Run: headless pygame with SDL's dummy video driver; simulated clock (each Clock.tick advances the game by its frame time, no real sleeping); random seed 0; keys injected as events and as key.get_pressed() state; mouse plan: one left click at the window centre at the start of phase 2, then a move to the lower-right quarter at the start of phase 3; restart key SPACE tapped at the start of phases 3 and 4.
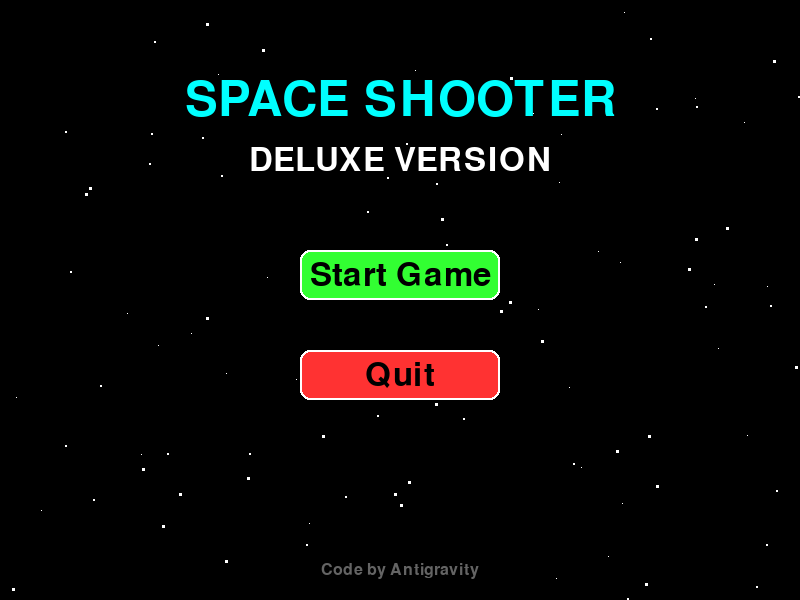
Frame 1 of 4 · flips 1–60 · no input
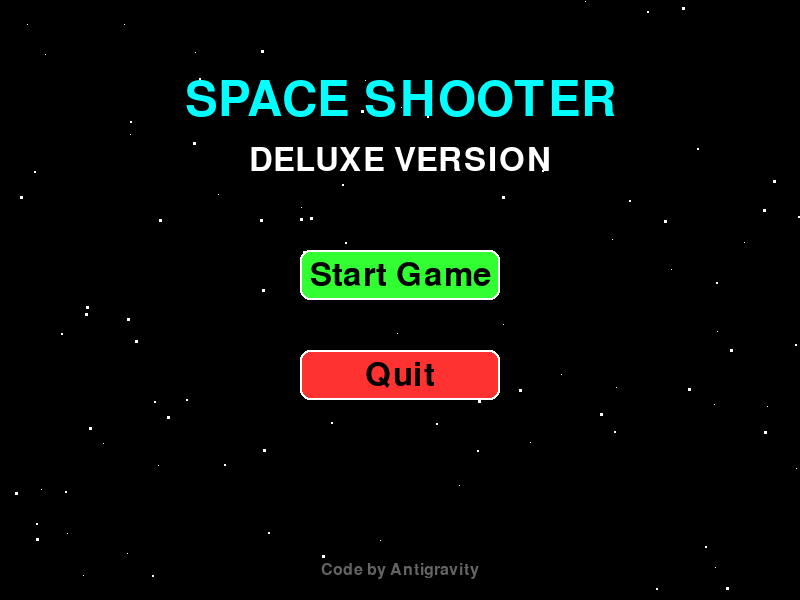
Frame 2 of 4 · flips 61–180 · clicked the window centre · tapped SPACE, RETURN · held RIGHT (→), D
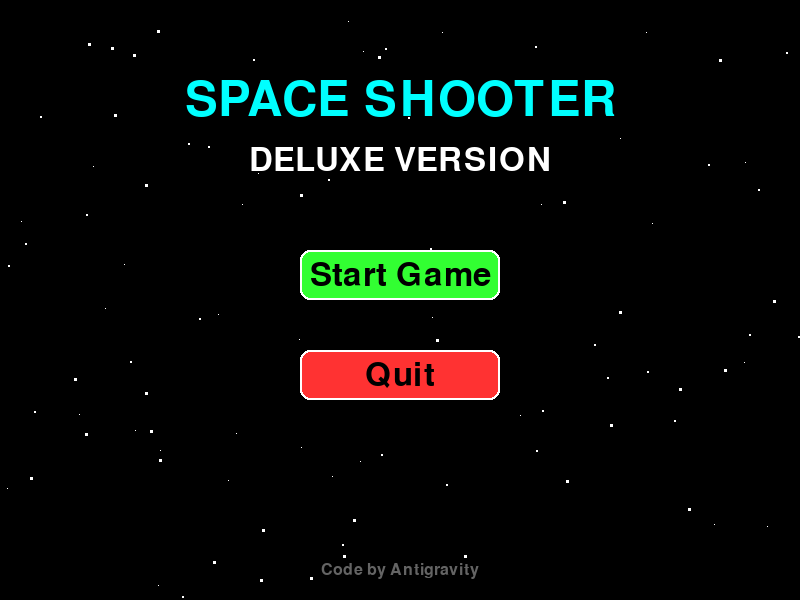
Frame 3 of 4 · flips 181–300 · moved the mouse to the lower-right quarter · tapped SPACE · held DOWN (↓), S
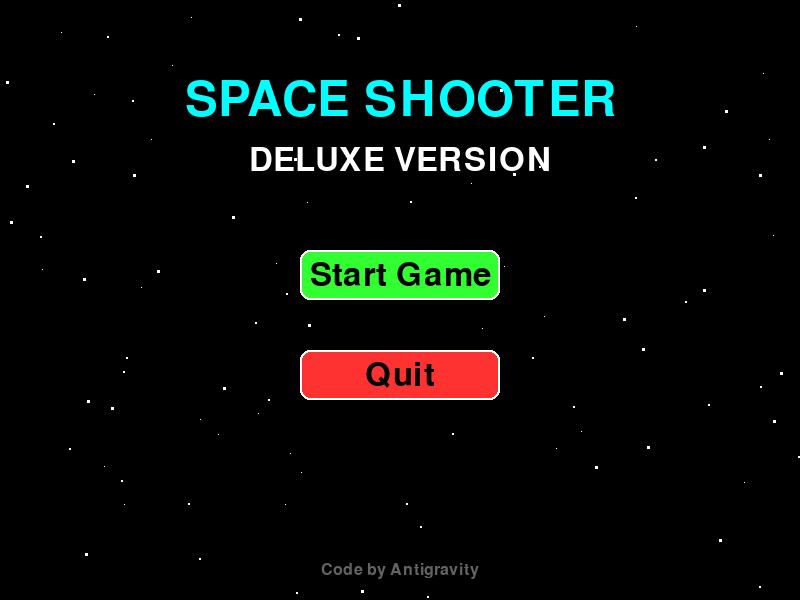
Frame 4 of 4 · flips 301–420 · tapped SPACE · held LEFT (←), A, UP (↑), W

The pygame program that drew these frames:

import pygame
import random
import sys

# Initialize Pygame
pygame.init()

# Constants
WIDTH, HEIGHT = 800, 600
FPS = 60

# Colors
WHITE = (255, 255, 255)
BLACK = (0, 0, 0)
RED = (255, 50, 50)
GREEN = (50, 255, 50)
BLUE = (50, 50, 255)
YELLOW = (255, 255, 50)
GRAY = (100, 100, 100)
CYAN = (0, 255, 255)

# Setup Display
screen = pygame.display.set_mode((WIDTH, HEIGHT))
pygame.display.set_caption("Space Shooter Deluxe")
clock = pygame.time.Clock()

# Fonts
font_sm = pygame.font.Font(None, 24)
font_md = pygame.font.Font(None, 48)
font_lg = pygame.font.Font(None, 72)

# Difficulty Settings
DIFFICULTY = {
    "EASY": {"spawn_rate": 60, "enemy_speed": (1, 3), "enemy_color": GREEN},
    "NORMAL": {"spawn_rate": 40, "enemy_speed": (2, 5), "enemy_color": YELLOW},
    "HARD": {"spawn_rate": 20, "enemy_speed": (4, 8), "enemy_color": RED}
}
current_difficulty = "NORMAL"

class Button:
    def __init__(self, x, y, width, height, text, color, hover_color, action=None):
        self.rect = pygame.Rect(x, y, width, height)
        self.text = text
        self.color = color
        self.hover_color = hover_color
        self.action = action
        self.is_hovered = False

    def draw(self, surface):
        color = self.hover_color if self.is_hovered else self.color
        pygame.draw.rect(surface, color, self.rect, border_radius=10)
        pygame.draw.rect(surface, WHITE, self.rect, 2, border_radius=10) # Border
        
        text_surf = font_md.render(self.text, True, BLACK)
        text_rect = text_surf.get_rect(center=self.rect.center)
        surface.blit(text_surf, text_rect)

    def check_hover(self, pos):
        self.is_hovered = self.rect.collidepoint(pos)

    def handle_event(self, event):
        if event.type == pygame.MOUSEBUTTONDOWN and event.button == 1 and self.is_hovered:
            if self.action:
                self.action()

class Player(pygame.sprite.Sprite):
    def __init__(self):
        super().__init__()
        self.image = pygame.Surface((50, 40), pygame.SRCALPHA)
        pygame.draw.polygon(self.image, CYAN, [(25, 0), (50, 40), (0, 40)])
        pygame.draw.rect(self.image, WHITE, (20, 20, 10, 20)) # Engine detail
        self.rect = self.image.get_rect()
        self.rect.centerx = WIDTH // 2
        self.rect.bottom = HEIGHT - 20
        self.speed = 5
        self.shoot_delay = 250
        self.last_shot = pygame.time.get_ticks()

    def update(self):
        keys = pygame.key.get_pressed()
        if keys[pygame.K_LEFT]:
            self.rect.x -= self.speed
        if keys[pygame.K_RIGHT]:
            self.rect.x += self.speed
        
        # Boundary checks
        if self.rect.right > WIDTH:
            self.rect.right = WIDTH
        if self.rect.left < 0:
            self.rect.left = 0

    def shoot(self):
        now = pygame.time.get_ticks()
        if now - self.last_shot > self.shoot_delay:
            self.last_shot = now
            bullet = Bullet(self.rect.centerx, self.rect.top)
            all_sprites.add(bullet)
            bullets.add(bullet)

class Enemy(pygame.sprite.Sprite):
    def __init__(self):
        super().__init__()
        self.image = pygame.Surface((40, 35), pygame.SRCALPHA)
        color = DIFFICULTY[current_difficulty]["enemy_color"]
        pygame.draw.ellipse(self.image, color, (0, 0, 40, 35))
        pygame.draw.circle(self.image, BLACK, (10, 10), 3) # Eye
        pygame.draw.circle(self.image, BLACK, (30, 10), 3) # Eye
        
        self.rect = self.image.get_rect()
        self.rect.x = random.randrange(WIDTH - self.rect.width)
        self.rect.y = random.randrange(-100, -40)
        
        speed_min, speed_max = DIFFICULTY[current_difficulty]["enemy_speed"]
        self.speed_y = random.randrange(speed_min, speed_max + 1)

    def update(self):
        self.rect.y += self.speed_y
        if self.rect.top > HEIGHT + 10:
            self.rect.x = random.randrange(WIDTH - self.rect.width)
            self.rect.y = random.randrange(-100, -40)
            speed_min, speed_max = DIFFICULTY[current_difficulty]["enemy_speed"]
            self.speed_y = random.randrange(speed_min, speed_max + 1)

class Bullet(pygame.sprite.Sprite):
    def __init__(self, x, y):
        super().__init__()
        self.image = pygame.Surface((8, 16), pygame.SRCALPHA)
        pygame.draw.ellipse(self.image, YELLOW, (0, 0, 8, 16))
        self.rect = self.image.get_rect()
        self.rect.bottom = y
        self.rect.centerx = x
        self.speed_y = -10

    def update(self):
        self.rect.y += self.speed_y
        if self.rect.bottom < 0:
            self.kill()

class Star(pygame.sprite.Sprite):
    def __init__(self):
        super().__init__()
        self.size = random.randint(1, 3)
        self.image = pygame.Surface((self.size, self.size))
        self.image.fill(WHITE)
        self.rect = self.image.get_rect()
        self.rect.x = random.randrange(WIDTH)
        self.rect.y = random.randrange(HEIGHT)
        self.speed_y = random.randrange(1, 10)

    def update(self):
        self.rect.y += self.speed_y
        if self.rect.top > HEIGHT:
            self.rect.x = random.randrange(WIDTH)
            self.rect.y = random.randrange(-20, -5)

# Game State Management
state = "MENU" # MENU, DIFFICULTY, PLAYING, GAME_OVER
score = 0
spawn_timer = 0

# Sprite Groups
all_sprites = pygame.sprite.Group()
mobs = pygame.sprite.Group()
bullets = pygame.sprite.Group()
stars = pygame.sprite.Group()
player = None

# create stars once
for i in range(100):
    s = Star()
    stars.add(s)

def start_game():
    global state, score, player, spawn_timer
    state = "PLAYING"
    score = 0
    spawn_timer = 0
    
    # Clear game sprites but keep stars
    all_sprites.empty()
    mobs.empty()
    bullets.empty()
    
    player = Player()
    all_sprites.add(player)

def set_difficulty(diff):
    global current_difficulty
    current_difficulty = diff
    start_game()

def quit_game():
    pygame.quit()
    sys.exit()

def go_to_difficulty():
    global state
    state = "DIFFICULTY"

def go_to_menu():
    global state
    state = "MENU"

def draw_text(text, font, color, surface, x, y, align="center"):
    textobj = font.render(text, 1, color)
    textrect = textobj.get_rect()
    if align == "center":
        textrect.center = (x, y)
    elif align == "left":
        textrect.topleft = (x, y)
    surface.blit(textobj, textrect)

# UI Elements
btn_start = Button(WIDTH//2 - 100, 250, 200, 50, "Start Game", GREEN, (100, 255, 100), go_to_difficulty)
btn_quit = Button(WIDTH//2 - 100, 350, 200, 50, "Quit", RED, (255, 100, 100), quit_game)

btn_easy = Button(WIDTH//2 - 100, 200, 200, 50, "Easy", GREEN, (100, 255, 100), lambda: set_difficulty("EASY"))
btn_normal = Button(WIDTH//2 - 100, 300, 200, 50, "Normal", YELLOW, (255, 255, 100), lambda: set_difficulty("NORMAL"))
btn_hard = Button(WIDTH//2 - 100, 400, 200, 50, "Hard", RED, (255, 100, 100), lambda: set_difficulty("HARD"))

btn_menu = Button(WIDTH//2 - 100, 400, 200, 50, "Main Menu", BLUE, (100, 100, 255), go_to_menu)

# Main Loop
running = True
while running:
    clock.tick(FPS)
    
    # 1. Event Handling
    events = pygame.event.get()
    for event in events:
        if event.type == pygame.QUIT:
            running = False
        
        if state == "MENU":
            btn_start.handle_event(event)
            btn_quit.handle_event(event)
        elif state == "DIFFICULTY":
            btn_easy.handle_event(event)
            btn_normal.handle_event(event)
            btn_hard.handle_event(event)
        elif state == "PLAYING":
            if event.type == pygame.KEYDOWN:
                if event.key == pygame.K_SPACE:
                    player.shoot()
                if event.key == pygame.K_ESCAPE:
                    state = "MENU"
        elif state == "GAME_OVER":
            btn_menu.handle_event(event)

    # 2. Logic Update
    mouse_pos = pygame.mouse.get_pos()
    
    # Always update stars
    stars.update()

    if state == "MENU":
        btn_start.check_hover(mouse_pos)
        btn_quit.check_hover(mouse_pos)
    
    elif state == "DIFFICULTY":
        btn_easy.check_hover(mouse_pos)
        btn_normal.check_hover(mouse_pos)
        btn_hard.check_hover(mouse_pos)

    elif state == "PLAYING":
        all_sprites.update()

        # Spawning Logic
        spawn_timer += 1
        rate = DIFFICULTY[current_difficulty]["spawn_rate"]
        if spawn_timer >= rate:
            spawn_timer = 0
            m = Enemy()
            all_sprites.add(m)
            mobs.add(m)

        # Hits
        hits = pygame.sprite.groupcollide(mobs, bullets, True, True)
        for hit in hits:
            score += 10
            # Respawn
            m = Enemy()
            all_sprites.add(m)
            mobs.add(m)
        
        # Player Hit
        hits = pygame.sprite.spritecollide(player, mobs, False)
        if hits:
            state = "GAME_OVER"

    elif state == "GAME_OVER":
        btn_menu.check_hover(mouse_pos)

    # 3. Drawing
    screen.fill(BLACK)
    stars.draw(screen) # Draw stars in background for all states

    if state == "MENU":
        draw_text("SPACE SHOOTER", font_lg, CYAN, screen, WIDTH//2, 100)
        draw_text("DELUXE VERSION", font_md, WHITE, screen, WIDTH//2, 160)
        btn_start.draw(screen)
        btn_quit.draw(screen)
        draw_text("Code by Antigravity", font_sm, GRAY, screen, WIDTH//2, HEIGHT - 30)

    elif state == "DIFFICULTY":
        draw_text("SELECT DIFFICULTY", font_md, WHITE, screen, WIDTH//2, 100)
        btn_easy.draw(screen)
        btn_normal.draw(screen)
        btn_hard.draw(screen)

    elif state == "PLAYING":
        all_sprites.draw(screen)
        draw_text(f"SCORE: {score}", font_md, WHITE, screen, WIDTH//2, 30)
        draw_text(f"Level: {current_difficulty}", font_sm, GRAY, screen, 60, 20)

    elif state == "GAME_OVER":
        draw_text("GAME OVER", font_lg, RED, screen, WIDTH//2, 150)
        draw_text(f"Final Score: {score}", font_md, WHITE, screen, WIDTH//2, 250)
        btn_menu.draw(screen)

    pygame.display.flip()

pygame.quit()
sys.exit()
